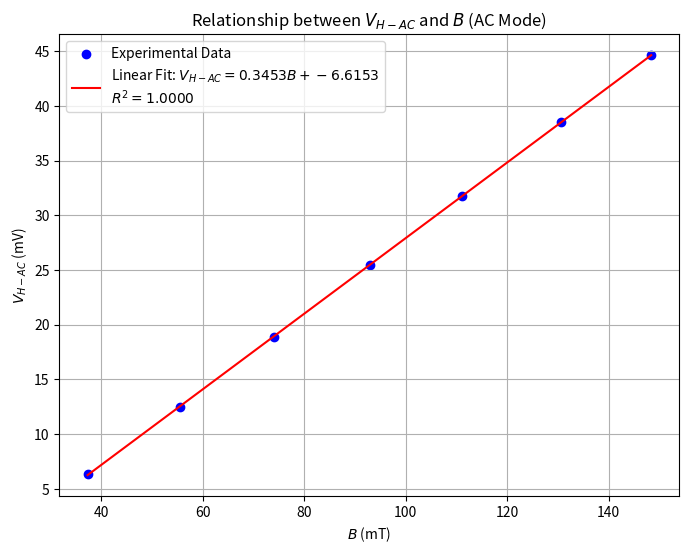

Reproduce this figure in Python. (Note: this script raises an exception after producing the figure.)
import matplotlib.pyplot as plt
import numpy as np
from scipy import stats
import os

# Data
B = np.array([37.3, 55.5, 74.1, 92.9, 111.2, 130.6, 148.4])
VH_AC = np.array([6.371, 12.488, 18.909, 25.435, 31.755, 38.547, 44.637])

# Linear Regression
slope, intercept, r_value, p_value, std_err = stats.linregress(B, VH_AC)
line = slope * B + intercept

# Plotting
plt.figure(figsize=(8, 6))
plt.scatter(B, VH_AC, color='blue', label='Experimental Data')
plt.plot(B, line, color='red', label=f'Linear Fit: $V_{{H-AC}}={slope:.4f}B + {intercept:.4f}$\n$R^2={r_value**2:.4f}$')

plt.xlabel(r'$B$ (mT)')
plt.ylabel(r'$V_{H-AC}$ (mV)')
plt.title(r'Relationship between $V_{H-AC}$ and $B$ (AC Mode)')
plt.legend()
plt.grid(True)

# Save plot
output_dir = r'c:\Personal Profie\Profile\UCAS\t-Sophomore\S1 new\Nomal Physics Experiments\dsh\todo1 Measurement of Magnetic Field'
output_path = os.path.join(output_dir, 'plot_AC_VH_B.png')
plt.savefig(output_path)
print(f"Plot saved to {output_path}")
print(f"Slope: {slope}")
print(f"Intercept: {intercept}")
print(f"R-squared: {r_value**2}")
